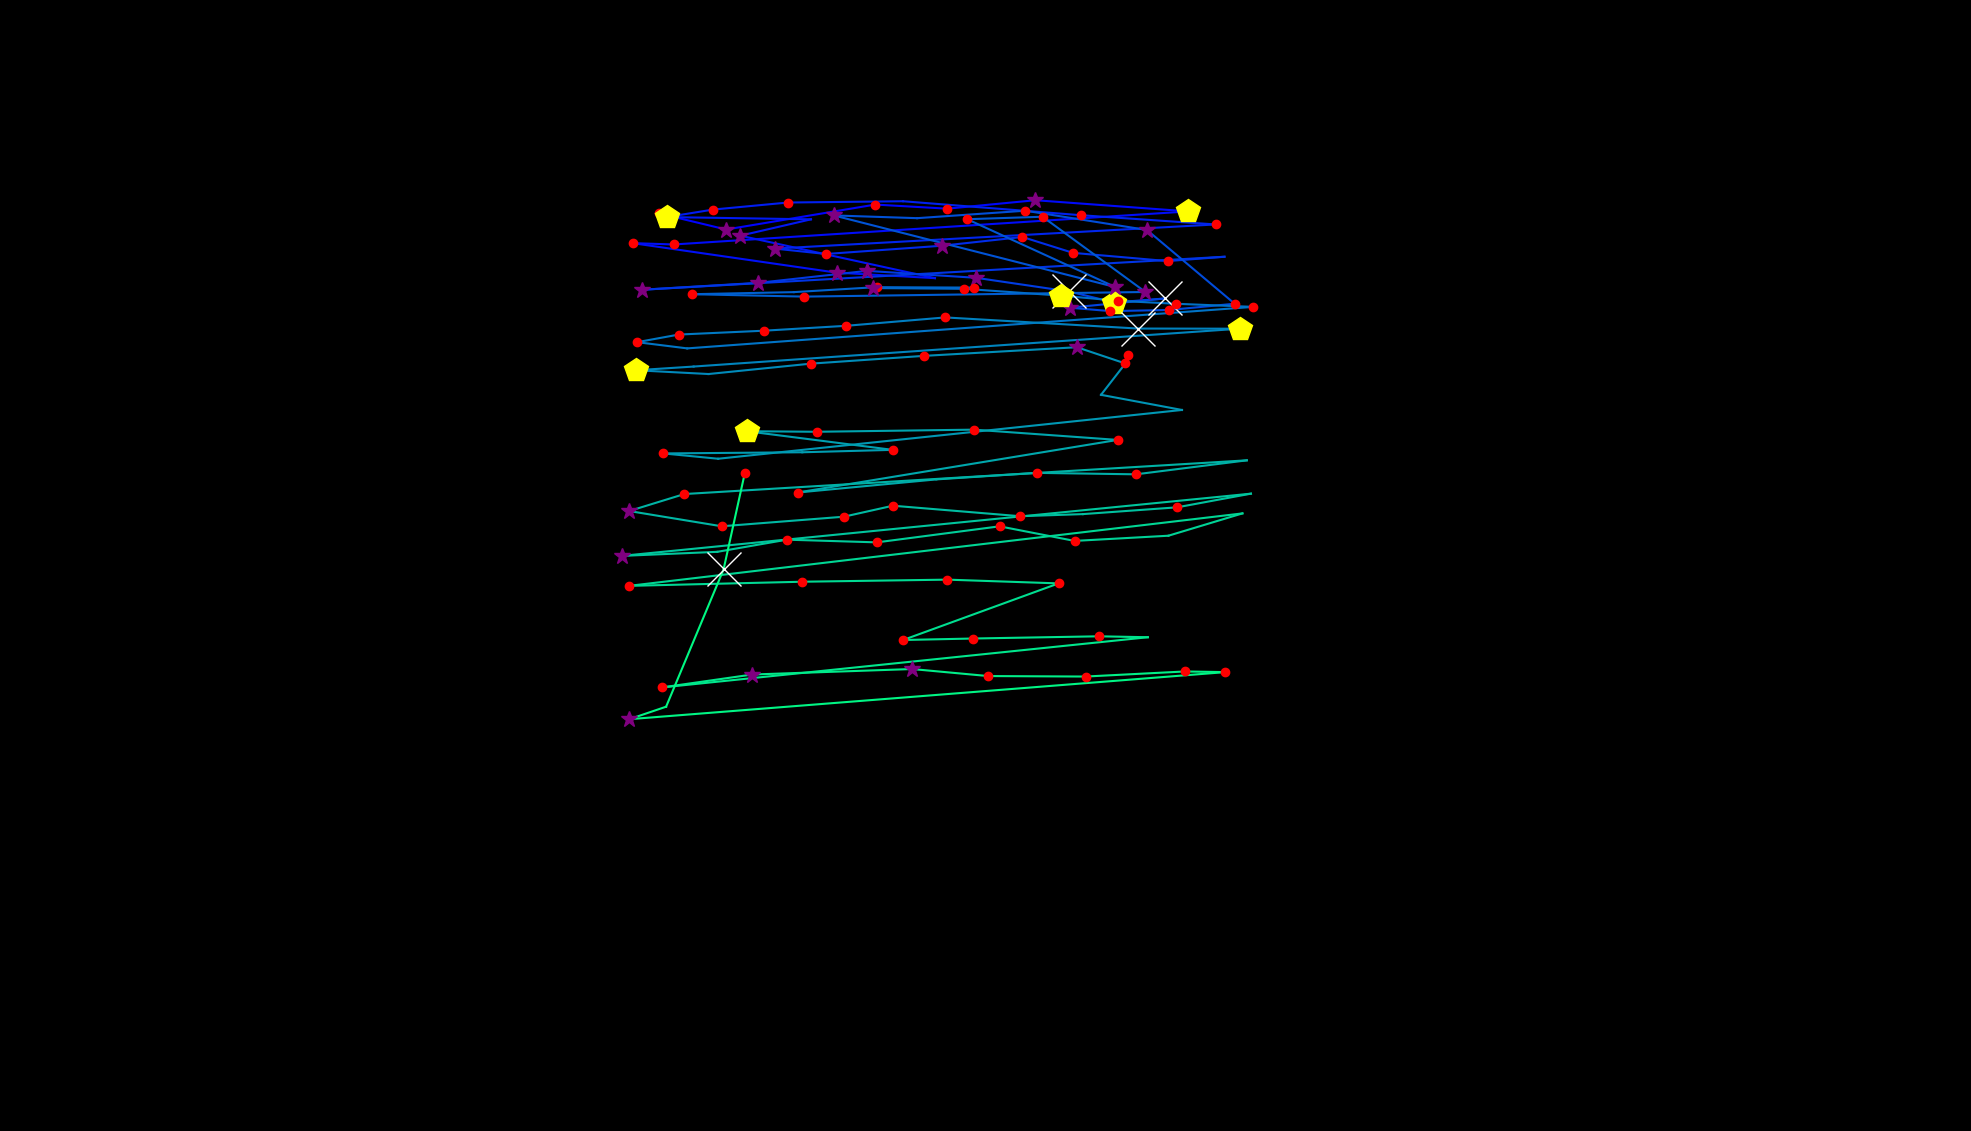

The table this chart was drawn from, first rows:
, fixation_id, timestamp, avg_gaze_x, avg_gaze_y, duration
0, 0.0, 108.5, 1465, 1008, 132.6
1, 7.0, 2205, 855.9, 1192, 144.6
2, 8.0, 2470, 943, 1171, 337.4
3, 9.0, 2880, 1137, 1203, 204.9
4, 10.0, 3121, 1230, 1198, 132.6
5, 11.0, 3374, 1345, 1209, 253.1
6, 12.0, 3712, 1543, 1194, 409.7
7, 13.0, 4194, 875, 1151, 120.5
8, 14.0, 4338, 821.5, 1153, 156.7
9, 15.0, 4579, 1086, 1115, 253.1
10, 16.0, 4856, 1214, 1108, 108.5
11, 17.0, 5133, 961.5, 1163, 337.4
12, 18.0, 5615, 1053, 1184, 108.5
13, 19.0, 5760, 866.1, 1187, 409.7
14, 20.0, 6194, 926.1, 1197, 241
15, 21.0, 6459, 1023, 1206, 180.8
16, 22.0, 6676, 1173, 1207, 108.5
17, 23.0, 6893, 1404, 1189, 229
18, 24.0, 7146, 1579, 1177, 132.6
19, 25.0, 7351, 1006, 1146, 253.1
20, 26.0, 7628, 1073, 1139, 216.9
21, 27.0, 7869, 1224, 1150, 361.5
22, 28.0, 8254, 1328, 1161, 156.7
23, 29.0, 8435, 1394, 1140, 229
24, 30.0, 8724, 1516, 1130, 180.8
25, 31.0, 8929, 1590, 1135, 96.4
26, 32.0, 9122, 834.1, 1093, 253.1
27, 33.0, 9411, 985.1, 1102, 277.2
28, 34.0, 9713, 1126, 1117, 301.3
29, 35.0, 10038, 1268, 1108, 301.3
30, 36.0, 10363, 1389, 1090, 602.5
31, 37.0, 11026, 1447, 1076, 494.1
32, 38.0, 11544, 1513, 1081, 747.1
33, 39.0, 12315, 1389, 1069, 349.5
34, 40.0, 12689, 1442, 1065, 168.7
35, 41.0, 12882, 1518, 1066, 216.9
36, 42.0, 13135, 1603, 1074, 229
37, 43.0, 13436, 1489, 1170, 265.1
38, 44.0, 13774, 1332, 1195, 120.5
39, 45.0, 13918, 1191, 1185, 108.5
40, 46.0, 14051, 1083, 1189, 313.3
41, 47.0, 14388, 1449, 1096, 385.6
42, 48.0, 14798, 1256, 1184, 241
43, 49.0, 15063, 1354, 1187, 216.9
44, 50.0, 15328, 1488, 1090, 397.7
45, 51.0, 15762, 1045, 1084, 144.6
46, 52.0, 15943, 899.2, 1087, 180.8
47, 53.0, 16184, 1031, 1089, 96.4
48, 54.0, 16328, 1138, 1096, 132.6
49, 55.0, 16557, 1266, 1095, 216.9
50, 56.0, 16798, 1134, 1095, 301.3
51, 57.0, 17124, 1252, 1094, 241
52, 58.0, 17389, 1378, 1085, 457.9
53, 59.0, 17871, 1452, 1078, 192.8
54, 60.0, 18088, 1527, 1074, 216.9
55, 61.0, 18329, 1628, 1070, 229
56, 62.0, 18654, 892.5, 1016, 96.4
57, 63.0, 18774, 827.4, 1024, 204.9
58, 64.0, 19003, 881.5, 1034, 216.9
59, 65.0, 19244, 991.9, 1039, 156.7
... 62 more rows
